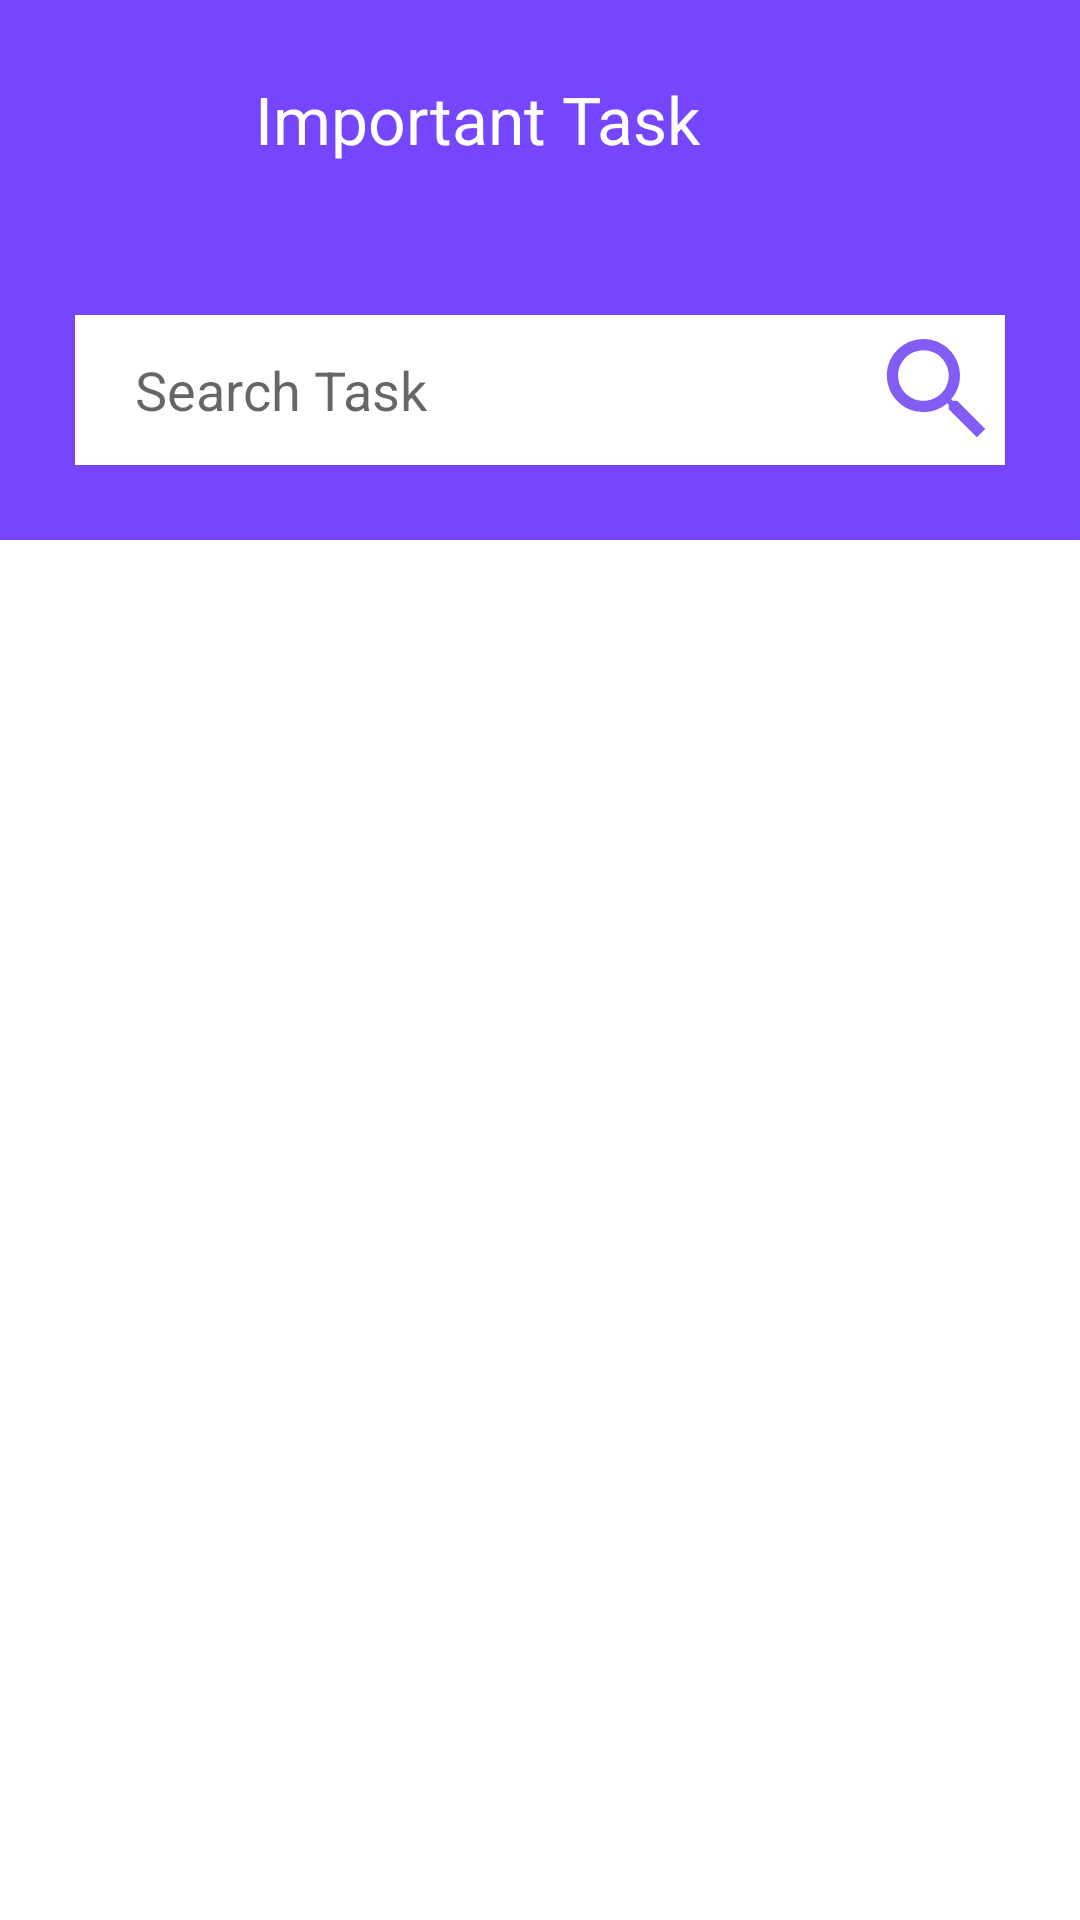

Reconstruct the res/layout file that produces this screen, plus the resources it refers to.
<!-- AndroidManifest.xml: application theme Theme.MyFinalProject -->
<!-- res/layout/activity_important_task.xml -->
<?xml version="1.0" encoding="utf-8"?>
<androidx.constraintlayout.widget.ConstraintLayout xmlns:android="http://schemas.android.com/apk/res/android"
    xmlns:app="http://schemas.android.com/apk/res-auto"
    xmlns:tools="http://schemas.android.com/tools"
    android:layout_width="match_parent"
    android:layout_height="match_parent"
    tools:context=".ImportantTask">
    <androidx.appcompat.widget.LinearLayoutCompat
        android:id="@+id/nav_bar"
        android:layout_width="match_parent"
        android:layout_height="wrap_content"
        app:layout_constraintStart_toStartOf="parent"
        app:layout_constraintEnd_toEndOf="parent"
        app:layout_constraintTop_toTopOf="parent"
        android:background="@color/main_color"
        android:padding="25dp"
        >

        <ImageView
            android:id="@+id/done_task_backIcon"
            android:layout_width="40dp"
            android:layout_height="30dp"
            android:layout_marginRight="20dp"
            app:srcCompat="@drawable/ic_baseline_arrow_back_24" />
        <TextView
            android:layout_width="wrap_content"
            android:layout_height="wrap_content"
            android:text="Important Task"
            android:textColor="#fff"
            android:textSize="22sp"/>
        <ImageView
            android:layout_width="40dp"
            android:layout_height="30dp"
            app:srcCompat="@drawable/notf"
            android:layout_marginLeft="150dp"
            />

    </androidx.appcompat.widget.LinearLayoutCompat>
    <LinearLayout
        android:id="@+id/layout_search"
        android:layout_width="match_parent"
        android:layout_height="wrap_content"
        app:layout_constraintStart_toStartOf="parent"
        app:layout_constraintEnd_toEndOf="parent"
        app:layout_constraintTop_toBottomOf="@id/nav_bar"
        android:background="@color/main_color"
        android:padding="25dp"
        android:orientation="vertical">

        <EditText
            android:layout_width="match_parent"
            android:layout_height="50dp"
            android:background="#fff"
            android:drawableRight="@drawable/ic_baseline_search_24"
            android:hint="Search Task"
            android:paddingLeft="20dp" />
    </LinearLayout>
    <androidx.recyclerview.widget.RecyclerView
        android:id="@+id/important_tasks_rv"
        android:layout_width="0dp"
        android:layout_height="0dp"
        app:layout_constraintEnd_toEndOf="parent"
        app:layout_constraintStart_toStartOf="parent"
        app:layout_constraintTop_toBottomOf="@id/layout_search"
        app:layout_constraintBottom_toBottomOf="parent"
        />
</androidx.constraintlayout.widget.ConstraintLayout>
<!-- resources referenced by this layout -->
<resources>
  <color name="main_color">#7646FF</color>
  <!-- drawable ic_baseline_search_24 (drawable) -->
  <vector android:height="45dp" android:tint="#835CF3"
      android:viewportHeight="24" android:viewportWidth="24"
      android:width="45dp" xmlns:android="http://schemas.android.com/apk/res/android">
      <path android:fillColor="@android:color/white" android:pathData="M15.5,14h-0.79l-0.28,-0.27C15.41,12.59 16,11.11 16,9.5 16,5.91 13.09,3 9.5,3S3,5.91 3,9.5 5.91,16 9.5,16c1.61,0 3.09,-0.59 4.23,-1.57l0.27,0.28v0.79l5,4.99L20.49,19l-4.99,-5zM9.5,14C7.01,14 5,11.99 5,9.5S7.01,5 9.5,5 14,7.01 14,9.5 11.99,14 9.5,14z"/>
  </vector>
  <!-- drawable notf: png bitmap (drawable-v24, 4131 bytes) -->
  <style name="Theme.MyFinalProject" parent="Theme.MaterialComponents.Light.NoActionBar">
          
          <item name="colorPrimary">@color/purple_500</item>
          <item name="colorPrimaryVariant">@color/purple_700</item>
          <item name="colorOnPrimary">@color/white</item>
          
          <item name="colorSecondary">@color/teal_200</item>
          <item name="colorSecondaryVariant">@color/teal_700</item>
          <item name="colorOnSecondary">@color/black</item>
          
          <item name="android:statusBarColor" tools:targetApi="l">?attr/colorPrimaryVariant</item>
          
      </style>
  <color name="purple_500">#FF6200EE</color>
  <color name="purple_700">#FF3700B3</color>
  <color name="white">#FFFFFFFF</color>
  <color name="teal_200">#FF03DAC5</color>
  <color name="teal_700">#FF018786</color>
  <color name="black">#FF000000</color>
</resources>
